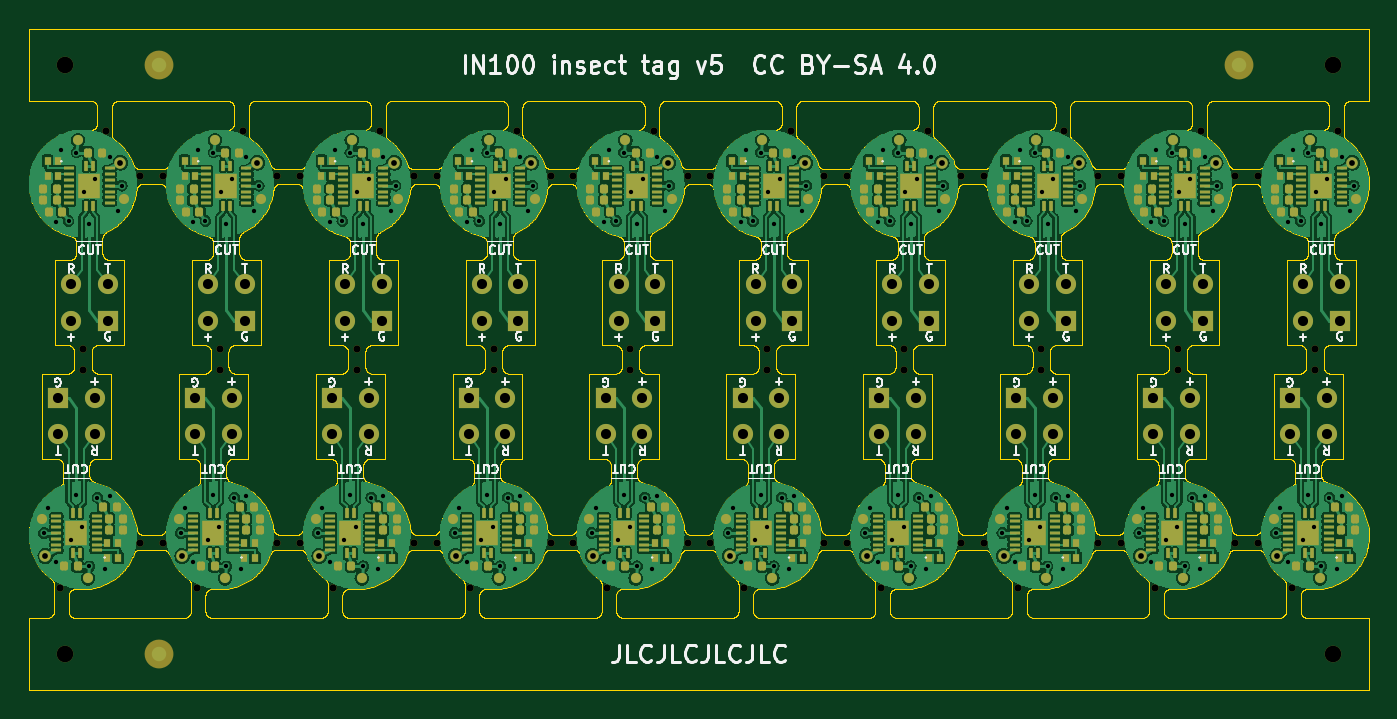
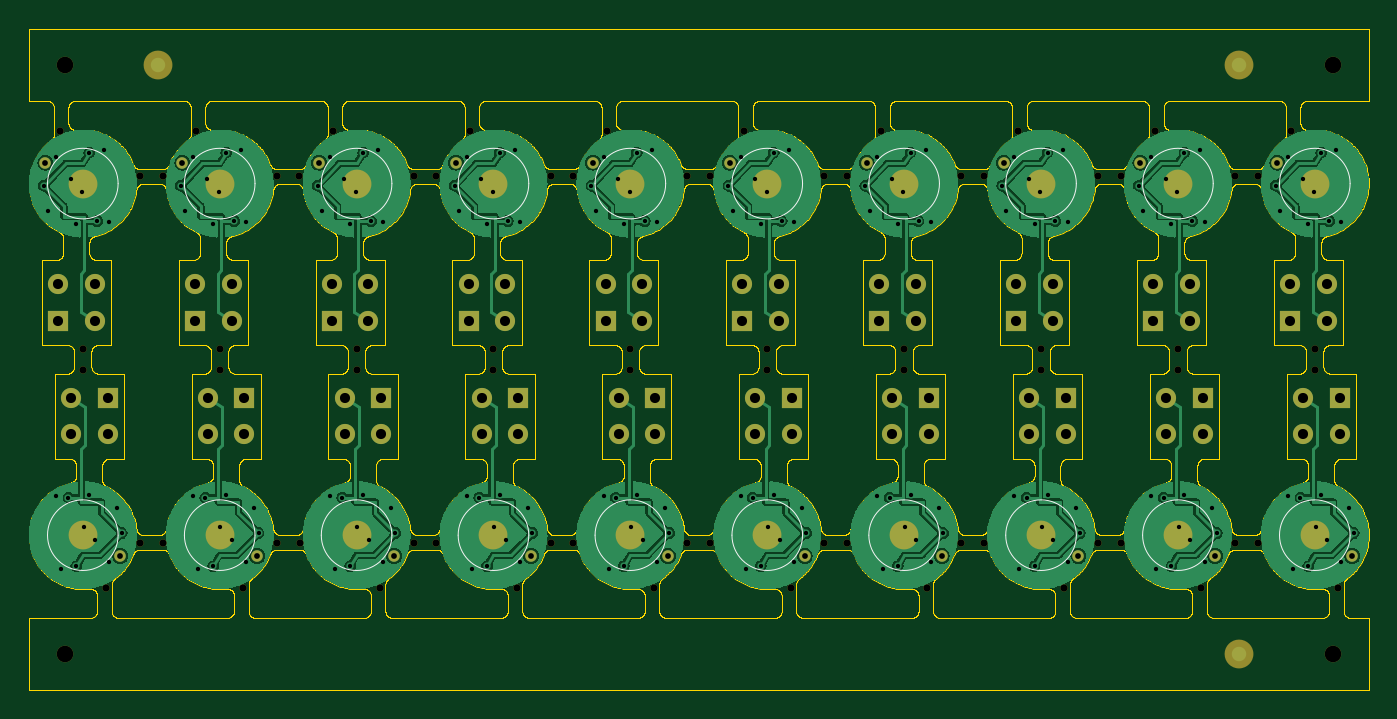
Circuit board: 10 layer files. Board 93.0 x 45.9 mm.
- bottom_copper: insect_tag_panel-CuBottom.gbl (300342 bytes)
- top_copper: insect_tag_panel-CuTop.gtl (587689 bytes)
- outline: insect_tag_panel-EdgeCuts.gm1 (552431 bytes)
- bottom_mask: insect_tag_panel-MaskBottom.gbs (10942 bytes)
- top_mask: insect_tag_panel-MaskTop.gts (31295 bytes)
- paste: insect_tag_panel-PasteBottom.gbp (523 bytes)
- paste: insect_tag_panel-PasteTop.gtp (21741 bytes)
- bottom_silk: insect_tag_panel-SilkBottom.gbo (3430 bytes)
- top_silk: insect_tag_panel-SilkTop.gto (72337 bytes)
- drill: insect_tag_panel.drl (5558 bytes)

=== bottom_copper: insect_tag_panel-CuBottom.gbl (300342 bytes, source omitted) ===
=== top_copper: insect_tag_panel-CuTop.gtl (587689 bytes, source omitted) ===
=== outline: insect_tag_panel-EdgeCuts.gm1 (552431 bytes, source omitted) ===
=== bottom_mask: insect_tag_panel-MaskBottom.gbs (10942 bytes, source omitted) ===
=== top_mask: insect_tag_panel-MaskTop.gts (31295 bytes, source omitted) ===
=== paste: insect_tag_panel-PasteBottom.gbp ===
G04 #@! TF.GenerationSoftware,KiCad,Pcbnew,7.0.11+dfsg-1build4*
G04 #@! TF.CreationDate,2026-10-30T17:04:19+01:00*
G04 #@! TF.ProjectId,insect_tag_panel,696e7365-6374-45f7-9461-675f70616e65,rev?*
G04 #@! TF.SameCoordinates,Original*
G04 #@! TF.FileFunction,Paste,Bot*
G04 #@! TF.FilePolarity,Positive*
%FSLAX46Y46*%
G04 Gerber Fmt 4.6, Leading zero omitted, Abs format (unit mm)*
G04 Created by KiCad (PCBNEW 7.0.11+dfsg-1build4) date 2026-10-30 17:04:19*
%MOMM*%
%LPD*%
G01*
G04 APERTURE LIST*
G04 APERTURE END LIST*
M02*

=== paste: insect_tag_panel-PasteTop.gtp (21741 bytes, source omitted) ===
=== bottom_silk: insect_tag_panel-SilkBottom.gbo ===
G04 #@! TF.GenerationSoftware,KiCad,Pcbnew,7.0.11+dfsg-1build4*
G04 #@! TF.CreationDate,2026-10-30T17:04:19+01:00*
G04 #@! TF.ProjectId,insect_tag_panel,696e7365-6374-45f7-9461-675f70616e65,rev?*
G04 #@! TF.SameCoordinates,Original*
G04 #@! TF.FileFunction,Legend,Bot*
G04 #@! TF.FilePolarity,Positive*
%FSLAX46Y46*%
G04 Gerber Fmt 4.6, Leading zero omitted, Abs format (unit mm)*
G04 Created by KiCad (PCBNEW 7.0.11+dfsg-1build4) date 2026-10-30 17:04:19*
%MOMM*%
%LPD*%
G01*
G04 APERTURE LIST*
%ADD10C,0.100000*%
G04 APERTURE END LIST*
D10*
G04 #@! TO.C,BT1*
X15699790Y35150364D02*
G75*
G03*
X10799790Y35150364I-2450000J0D01*
G01*
X10799790Y35150364D02*
G75*
G03*
X15699790Y35150364I2450000J0D01*
G01*
X44199365Y10750365D02*
G75*
G03*
X39299365Y10750365I-2450000J0D01*
G01*
X39299365Y10750365D02*
G75*
G03*
X44199365Y10750365I2450000J0D01*
G01*
X34699508Y35150364D02*
G75*
G03*
X29799508Y35150364I-2450000J0D01*
G01*
X29799508Y35150364D02*
G75*
G03*
X34699508Y35150364I2450000J0D01*
G01*
X82198803Y35150364D02*
G75*
G03*
X77298803Y35150364I-2450000J0D01*
G01*
X77298803Y35150364D02*
G75*
G03*
X82198803Y35150364I2450000J0D01*
G01*
X82198801Y10750365D02*
G75*
G03*
X77298801Y10750365I-2450000J0D01*
G01*
X77298801Y10750365D02*
G75*
G03*
X82198801Y10750365I2450000J0D01*
G01*
X72698942Y10750365D02*
G75*
G03*
X67798942Y10750365I-2450000J0D01*
G01*
X67798942Y10750365D02*
G75*
G03*
X72698942Y10750365I2450000J0D01*
G01*
X72698944Y35150364D02*
G75*
G03*
X67798944Y35150364I-2450000J0D01*
G01*
X67798944Y35150364D02*
G75*
G03*
X72698944Y35150364I2450000J0D01*
G01*
X44199367Y35150364D02*
G75*
G03*
X39299367Y35150364I-2450000J0D01*
G01*
X39299367Y35150364D02*
G75*
G03*
X44199367Y35150364I2450000J0D01*
G01*
X15699788Y10750365D02*
G75*
G03*
X10799788Y10750365I-2450000J0D01*
G01*
X10799788Y10750365D02*
G75*
G03*
X15699788Y10750365I2450000J0D01*
G01*
X34699506Y10750365D02*
G75*
G03*
X29799506Y10750365I-2450000J0D01*
G01*
X29799506Y10750365D02*
G75*
G03*
X34699506Y10750365I2450000J0D01*
G01*
X91698660Y10750365D02*
G75*
G03*
X86798660Y10750365I-2450000J0D01*
G01*
X86798660Y10750365D02*
G75*
G03*
X91698660Y10750365I2450000J0D01*
G01*
X6199929Y10750365D02*
G75*
G03*
X1299929Y10750365I-2450000J0D01*
G01*
X1299929Y10750365D02*
G75*
G03*
X6199929Y10750365I2450000J0D01*
G01*
X25199649Y35150364D02*
G75*
G03*
X20299649Y35150364I-2450000J0D01*
G01*
X20299649Y35150364D02*
G75*
G03*
X25199649Y35150364I2450000J0D01*
G01*
X53699226Y35150364D02*
G75*
G03*
X48799226Y35150364I-2450000J0D01*
G01*
X48799226Y35150364D02*
G75*
G03*
X53699226Y35150364I2450000J0D01*
G01*
X25199647Y10750365D02*
G75*
G03*
X20299647Y10750365I-2450000J0D01*
G01*
X20299647Y10750365D02*
G75*
G03*
X25199647Y10750365I2450000J0D01*
G01*
X63199085Y35150364D02*
G75*
G03*
X58299085Y35150364I-2450000J0D01*
G01*
X58299085Y35150364D02*
G75*
G03*
X63199085Y35150364I2450000J0D01*
G01*
X91698662Y35150364D02*
G75*
G03*
X86798662Y35150364I-2450000J0D01*
G01*
X86798662Y35150364D02*
G75*
G03*
X91698662Y35150364I2450000J0D01*
G01*
X6199931Y35150364D02*
G75*
G03*
X1299931Y35150364I-2450000J0D01*
G01*
X1299931Y35150364D02*
G75*
G03*
X6199931Y35150364I2450000J0D01*
G01*
X53699224Y10750365D02*
G75*
G03*
X48799224Y10750365I-2450000J0D01*
G01*
X48799224Y10750365D02*
G75*
G03*
X53699224Y10750365I2450000J0D01*
G01*
X63199083Y10750365D02*
G75*
G03*
X58299083Y10750365I-2450000J0D01*
G01*
X58299083Y10750365D02*
G75*
G03*
X63199083Y10750365I2450000J0D01*
G01*
G04 #@! TD*
M02*

=== top_silk: insect_tag_panel-SilkTop.gto (72337 bytes, source omitted) ===
=== drill: insect_tag_panel.drl (5558 bytes, source omitted) ===
